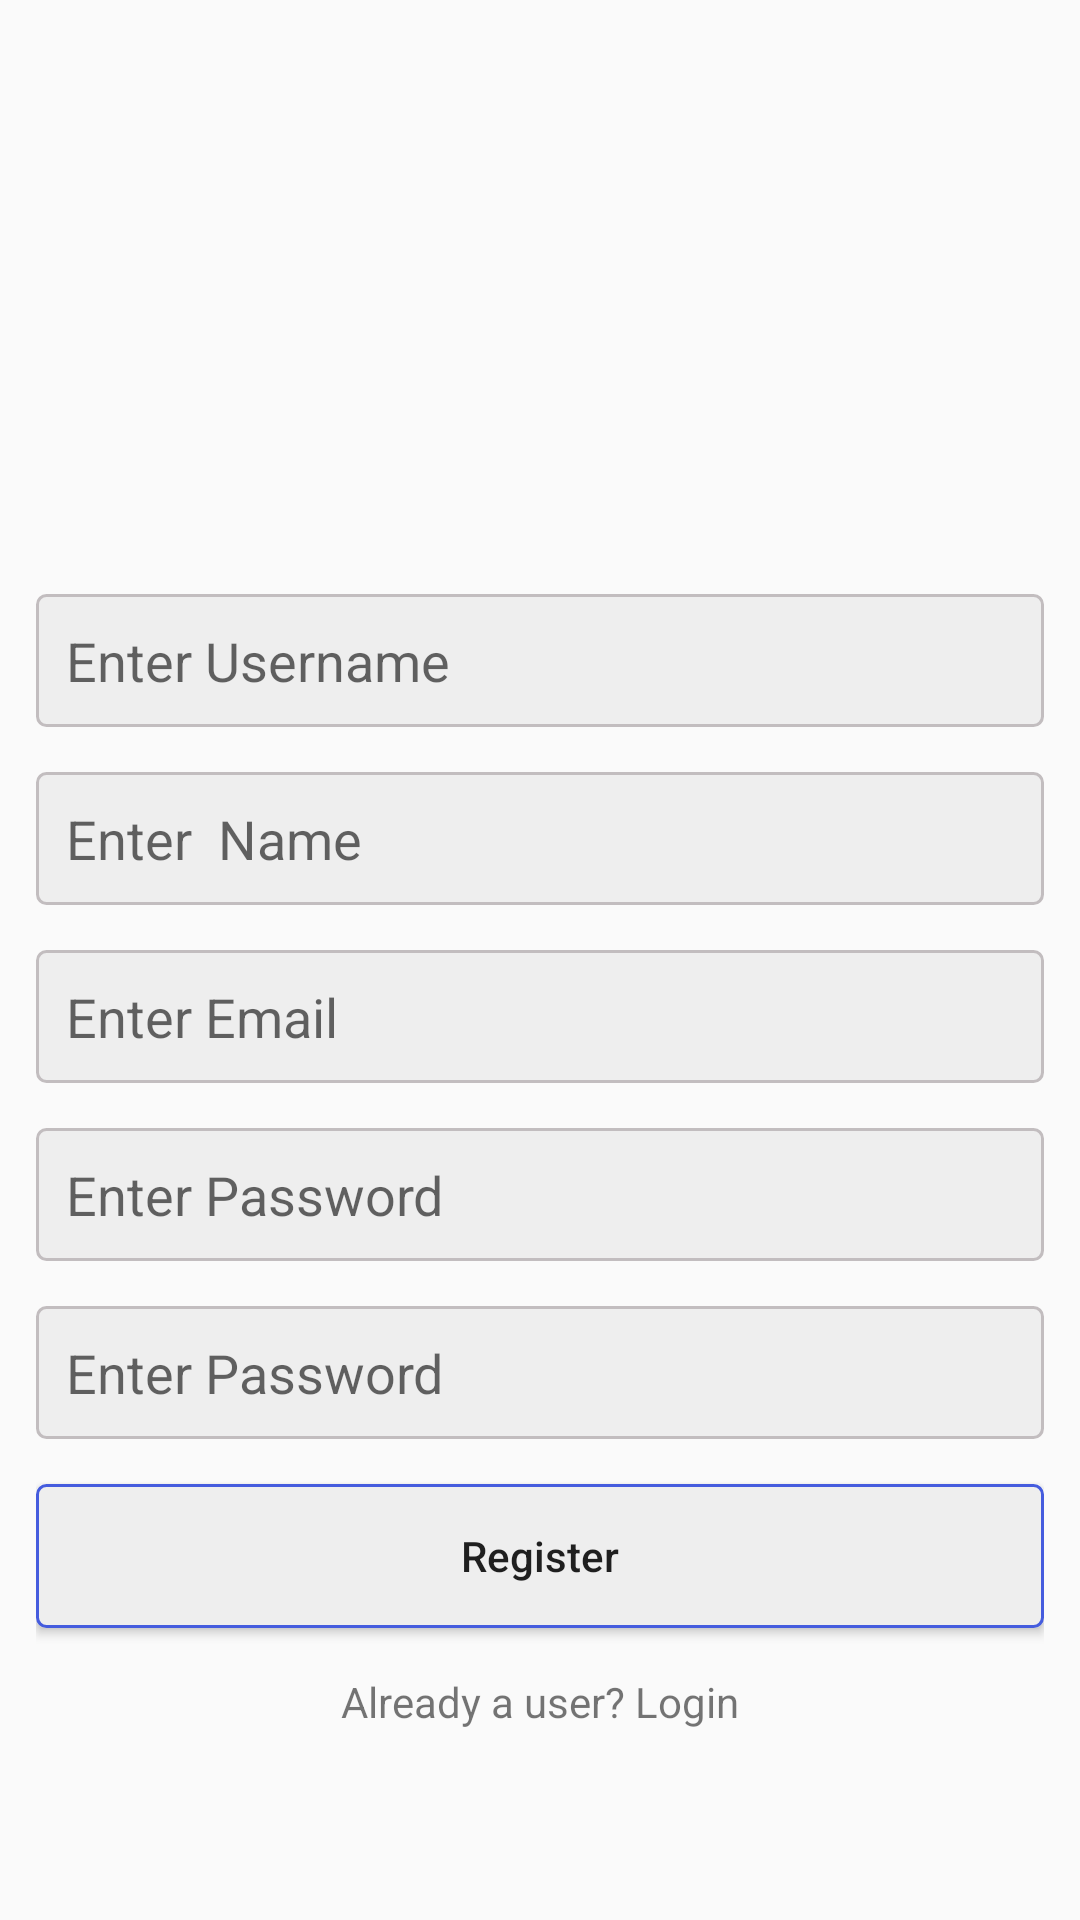

Here is an Android app screen rendered from its layout file. Give the layout XML and the strings, colors and styles it references.
<!-- AndroidManifest.xml: application theme AppTheme -->
<!-- res/layout/activity_registration.xml -->
<?xml version="1.0" encoding="utf-8"?>
<LinearLayout
    xmlns:android="http://schemas.android.com/apk/res/android"
    xmlns:app="http://schemas.android.com/apk/res-auto"
    xmlns:tools="http://schemas.android.com/tools"
    android:layout_width="match_parent"
    android:layout_height="match_parent"
    android:gravity="center"
    tools:context=".Registration"
    android:orientation="vertical"
    android:padding="12dp"
    >
    <ImageView
        android:layout_width="match_parent"
        android:layout_height="120dp"
        android:src="@drawable/insta"
        android:id="@+id/insta"/>

    <EditText
        android:layout_width="match_parent"
        android:layout_height="wrap_content"
        android:background="@drawable/edit_text_background"
        android:layout_marginTop="15dp"
        android:hint="Enter Username"
        android:inputType="text"
        android:padding="10dp"
        android:id="@+id/userName"/>

    <EditText
        android:layout_width="match_parent"
        android:layout_height="wrap_content"
        android:background="@drawable/edit_text_background"
        android:layout_marginTop="15dp"
        android:hint="Enter  Name"
        android:inputType="text"
        android:padding="10dp"
        android:id="@+id/name"/>

    <EditText
        android:layout_width="match_parent"
        android:layout_height="wrap_content"
        android:background="@drawable/edit_text_background"
        android:layout_marginTop="15dp"
        android:inputType="textEmailAddress"
        android:hint="Enter Email"
        android:padding="10dp"
        android:id="@+id/email"/>

    <EditText
    android:layout_width="match_parent"
    android:layout_height="wrap_content"
    android:background="@drawable/edit_text_background"
    android:layout_marginTop="15dp"
    android:hint="Enter Password"
    android:inputType="textPassword"
    android:padding="10dp"
    android:id="@+id/password"/>

    <EditText
        android:layout_width="match_parent"
        android:layout_height="wrap_content"
        android:background="@drawable/edit_text_background"
        android:layout_marginTop="15dp"
        android:hint="Enter Password"
        android:inputType="textPassword"
        android:padding="10dp"
        android:id="@+id/conPassword"/>

    <Button
        android:layout_width="match_parent"
        android:layout_height="wrap_content"
        android:textAllCaps="false"
        android:layout_marginTop="15dp"
        android:background="@drawable/button_background"
        android:text="Register"
        android:padding="10dp"
        android:id="@+id/register"/>
    <TextView
        android:layout_width="wrap_content"
        android:layout_height="wrap_content"
        android:text="Already a user? Login"
        android:id="@+id/alreadyUser"
        android:layout_marginTop="15dp"/>


</LinearLayout>
<!-- resources referenced by this layout -->
<resources>
  <!-- drawable button_background (drawable) -->
  <?xml version="1.0" encoding="utf-8"?>
  <shape xmlns:android="http://schemas.android.com/apk/res/android"
  
      android:shape="rectangle">
  
      <corners android:radius="3dp"/>
      <solid android:color="#eee"/>
      <stroke android:width="1dp"
          android:color="@color/colorPrimary"/>
  
  
  </shape>
  <!-- drawable edit_text_background (drawable) -->
  <?xml version="1.0" encoding="utf-8"?>
  <shape xmlns:android="http://schemas.android.com/apk/res/android"
      android:shape="rectangle"
  
      >
  <corners android:radius="3dp"/>
      <solid android:color="#eee"/>
      <stroke android:width="1dp"
          android:color="@color/colorAccent"/>
  
  </shape>
  <style name="AppTheme" parent="Theme.AppCompat.Light.NoActionBar">
          
          <item name="colorPrimary">@color/colorPrimary</item>
          <item name="colorPrimaryDark">@color/colorPrimaryDark</item>
          <item name="colorAccent">@color/colorAccent</item>
  
      </style>
  <color name="colorPrimary">#455cde</color>
  <color name="colorAccent">#c2bdbf</color>
  <color name="colorPrimaryDark">#080d3d</color>
</resources>
